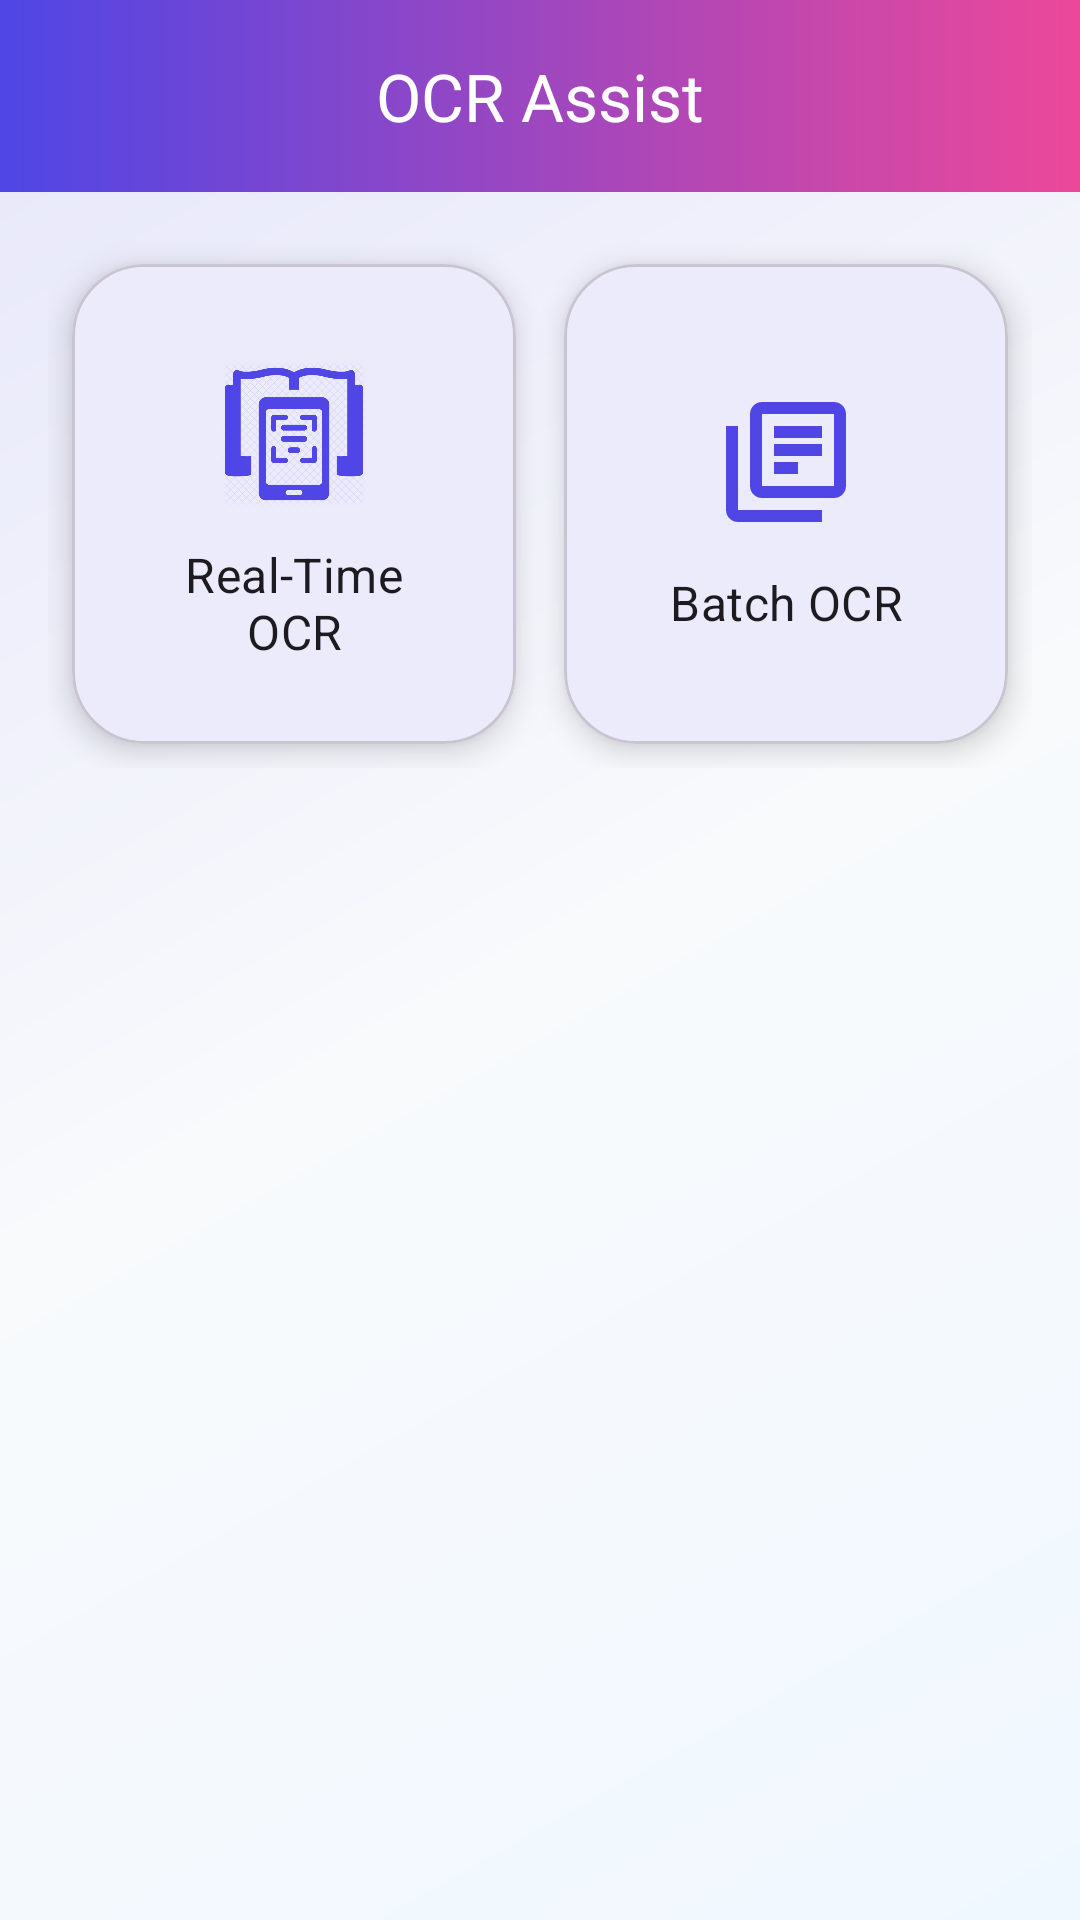

Write the Android layout XML for this screen, with the resource values it uses.
<!-- AndroidManifest.xml: application theme Theme.OCR_Assist -->
<!-- res/layout/activity_main.xml -->
<?xml version="1.0" encoding="utf-8"?>
<androidx.coordinatorlayout.widget.CoordinatorLayout
    xmlns:android="http://schemas.android.com/apk/res/android"
    xmlns:app="http://schemas.android.com/apk/res-auto"
    xmlns:tools="http://schemas.android.com/tools"
    android:id="@+id/main"
    android:layout_width="match_parent"
    android:layout_height="match_parent"
    android:fitsSystemWindows="true"
    android:background="@drawable/bg_gradient_main"
    tools:context=".ui.MainActivity">

    <com.google.android.material.appbar.AppBarLayout
        android:layout_width="match_parent"
        android:layout_height="wrap_content">

        <com.google.android.material.appbar.MaterialToolbar
            android:id="@+id/topAppBar"
            android:layout_width="match_parent"
            android:layout_height="?attr/actionBarSize"
            android:background="@drawable/bg_gradient_toolbar"
            android:elevation="4dp"
            app:title="OCR Assist"
            app:titleCentered="true"
            app:titleTextColor="@color/white" />

    </com.google.android.material.appbar.AppBarLayout>

    <androidx.core.widget.NestedScrollView
        android:layout_width="match_parent"
        android:layout_height="match_parent"
        android:fillViewport="true"
        app:layout_behavior="@string/appbar_scrolling_view_behavior">

        <LinearLayout
            android:layout_width="match_parent"
            android:layout_height="wrap_content"
            android:orientation="vertical"
            android:padding="@dimen/margin_standard">

            
            <LinearLayout
                android:layout_width="match_parent"
                android:layout_height="176dp"
                android:baselineAligned="false"
                android:orientation="horizontal">

                
                <com.google.android.material.card.MaterialCardView
                    android:id="@+id/cardRealTimeOcr"
                    android:layout_width="0dp"
                    android:layout_height="wrap_content"
                    android:layout_margin="@dimen/margin_small"
                    android:layout_weight="1"
                    android:clickable="true"
                    android:focusable="true"
                    android:foreground="?attr/selectableItemBackground"
                    app:cardCornerRadius="@dimen/radius_large"
                    app:cardElevation="6dp"
                    app:cardBackgroundColor="?attr/colorSurface">

                    <LinearLayout
                        android:layout_width="match_parent"
                        android:layout_height="166dp"
                        android:gravity="center"
                        android:orientation="vertical"
                        android:padding="@dimen/radius_large">

                        <ImageView
                            android:layout_width="48dp"
                            android:layout_height="48dp"
                            app:srcCompat="@drawable/ic_realtime_ocr"
                            app:tint="?attr/colorPrimary" />

                        <TextView
                            android:layout_width="wrap_content"
                            android:layout_height="wrap_content"
                            android:layout_marginTop="12dp"
                            android:text="@string/label_realtime_ocr"
                            android:textAlignment="center"
                            android:textAppearance="?attr/textAppearanceSubtitle1" />
                    </LinearLayout>
                </com.google.android.material.card.MaterialCardView>

                
                <com.google.android.material.card.MaterialCardView
                    android:id="@+id/cardBatchOcr"
                    android:layout_width="0dp"
                    android:layout_height="wrap_content"
                    android:layout_margin="@dimen/margin_small"
                    android:layout_weight="1"
                    android:clickable="true"
                    android:focusable="true"
                    android:foreground="?attr/selectableItemBackground"
                    app:cardCornerRadius="@dimen/radius_large"
                    app:cardElevation="6dp"
                    app:cardBackgroundColor="?attr/colorSurface">

                    <LinearLayout
                        android:layout_width="match_parent"
                        android:layout_height="166dp"
                        android:gravity="center"
                        android:orientation="vertical"
                        android:padding="@dimen/radius_large">

                        <ImageView
                            android:layout_width="48dp"
                            android:layout_height="48dp"
                            app:srcCompat="@drawable/ic_batch_ocr"
                            app:tint="?attr/colorPrimary" />

                        <TextView
                            android:layout_width="wrap_content"
                            android:layout_height="wrap_content"
                            android:layout_marginTop="12dp"
                            android:text="@string/label_batch_ocr"
                            android:textAlignment="center"
                            android:textAppearance="?attr/textAppearanceSubtitle1" />
                    </LinearLayout>
                </com.google.android.material.card.MaterialCardView>

            </LinearLayout>

        </LinearLayout>

    </androidx.core.widget.NestedScrollView>

</androidx.coordinatorlayout.widget.CoordinatorLayout>
<!-- resources referenced by this layout -->
<resources>
  <color name="white">#FFFFFFFF</color>
  <dimen name="margin_small">8dp</dimen>
  <dimen name="margin_standard">16dp</dimen>
  <dimen name="radius_large">24dp</dimen>
  <!-- drawable bg_gradient_main (drawable) -->
  <?xml version="1.0" encoding="utf-8"?>
  <shape xmlns:android="http://schemas.android.com/apk/res/android"
      android:shape="rectangle">
      <gradient
          android:angle="135"
          android:startColor="#F0F8FF"
          android:centerColor="#F8FAFC"
          android:endColor="#E6E6FA"
          android:type="linear" />
  </shape>
  <!-- drawable bg_gradient_toolbar (drawable) -->
  <?xml version="1.0" encoding="utf-8"?>
  <shape xmlns:android="http://schemas.android.com/apk/res/android"
      android:shape="rectangle">
      <gradient
          android:angle="0"
          android:startColor="#4F46E5"
          android:endColor="#EC4899"
          android:type="linear" />
  </shape>
  <!-- drawable ic_batch_ocr (drawable) -->
  <vector xmlns:android="http://schemas.android.com/apk/res/android"
      android:width="24dp"
      android:height="24dp"
      android:viewportWidth="24"
      android:viewportHeight="24"
      android:tint="?attr/colorControlNormal">
    <path
        android:fillColor="@android:color/white"
        android:pathData="M4,6H2v14c0,1.1 0.9,2 2,2h14v-2H4V6zm16,-4H8c-1.1,0 -2,0.9 -2,2v12c0,1.1 0.9,2 2,2h12c1.1,0 2,-0.9 2,-2V4c0,-1.1 -0.9,-2 -2,-2zm0,14H8V4h12v12zM10,9h8v2h-8zm0,3h4v2h-4zm0,-6h8v2h-8z"/>
  </vector>
  <string name="label_batch_ocr">Batch OCR</string>
  <string name="label_realtime_ocr">Real-Time OCR</string>
  <style name="Theme.OCR_Assist" parent="Base.Theme.OCR_Assist" />
  <color name="md_theme_light_primary">#4F46E5</color>
  <color name="md_theme_light_onPrimary">#FFFFFF</color>
  <color name="md_theme_light_primaryContainer">#E0E7FF</color>
  <color name="md_theme_light_onPrimaryContainer">#312E81</color>
  <color name="md_theme_light_secondary">#4F46E5</color>
  <color name="md_theme_light_onSecondary">#FFFFFF</color>
  <color name="md_theme_light_secondaryContainer">#4F46E5</color>
  <color name="md_theme_light_onSecondaryContainer">#0F172A</color>
  <color name="md_theme_light_tertiary">#06B6D4</color>
  <color name="md_theme_light_onTertiary">#FFFFFF</color>
  <color name="md_theme_light_tertiaryContainer">#CFFAFE</color>
  <color name="md_theme_light_onTertiaryContainer">#164E63</color>
  <color name="md_theme_light_background">#F8FAFC</color>
  <color name="md_theme_light_onBackground">#0F172A</color>
  <color name="md_theme_light_surface">#FFFFFF</color>
  <color name="md_theme_light_onSurface">#0F172A</color>
</resources>
